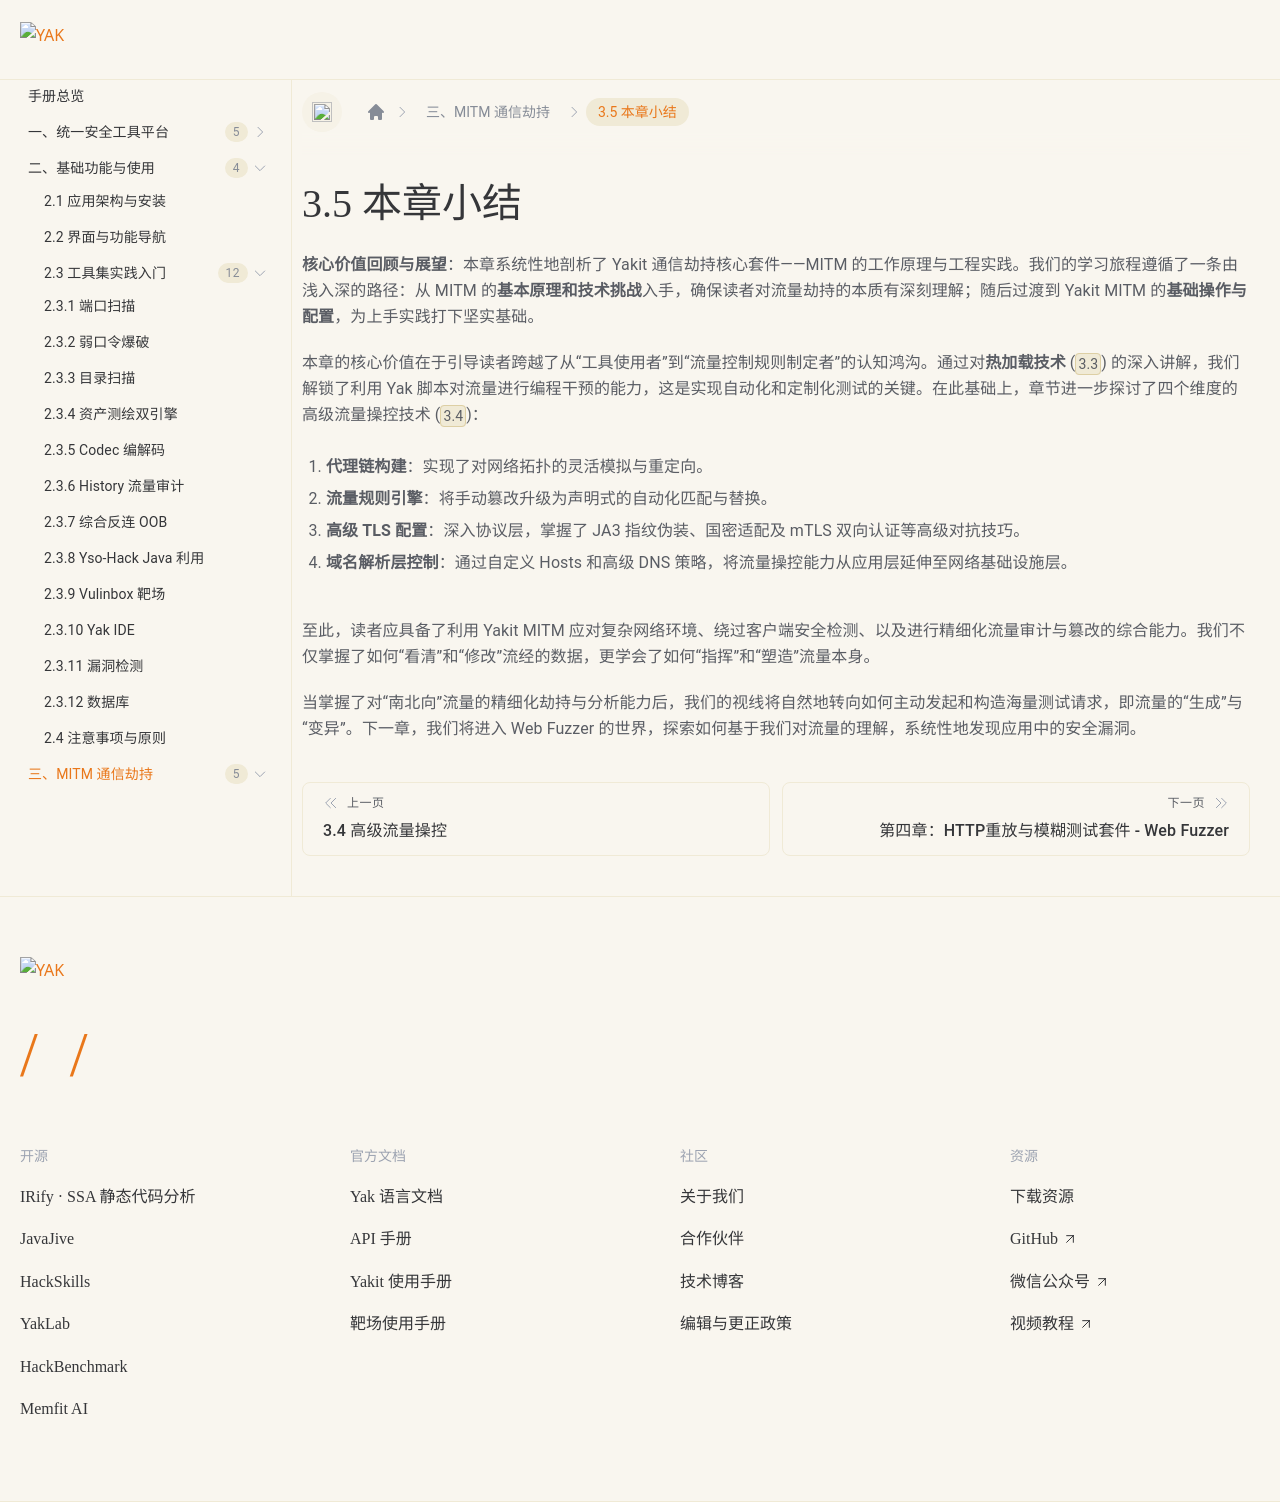

repository: yaklang/yaklang.github.io · page: products/chapter-3/3-5/index.html · generator: docusaurus

---
sidebar_position: 5
sidebar_label: "3.5 本章小结"
---

# 3.5 本章小结

**核心价值回顾与展望**：本章系统性地剖析了 Yakit 通信劫持核心套件——MITM 的工作原理与工程实践。我们的学习旅程遵循了一条由浅入深的路径：从 MITM 的**基本原理和技术挑战**入手，确保读者对流量劫持的本质有深刻理解；随后过渡到 Yakit MITM 的**基础操作与配置**，为上手实践打下坚实基础。

本章的核心价值在于引导读者跨越了从“工具使用者”到“流量控制规则制定者”的认知鸿沟。通过对**热加载技术** \(`3.3`\) 的深入讲解，我们解锁了利用 Yak 脚本对流量进行编程干预的能力，这是实现自动化和定制化测试的关键。在此基础上，章节进一步探讨了四个维度的高级流量操控技术 \(`3.4`\)：

1. **代理链构建**：实现了对网络拓扑的灵活模拟与重定向。

2. **流量规则引擎**：将手动篡改升级为声明式的自动化匹配与替换。

3. **高级 TLS 配置**：深入协议层，掌握了 JA3 指纹伪装、国密适配及 mTLS 双向认证等高级对抗技巧。

4. **域名解析层控制**：通过自定义 Hosts 和高级 DNS 策略，将流量操控能力从应用层延伸至网络基础设施层。

至此，读者应具备了利用 Yakit MITM 应对复杂网络环境、绕过客户端安全检测、以及进行精细化流量审计与篡改的综合能力。我们不仅掌握了如何“看清”和“修改”流经的数据，更学会了如何“指挥”和“塑造”流量本身。

当掌握了对“南北向”流量的精细化劫持与分析能力后，我们的视线将自然地转向如何主动发起和构造海量测试请求，即流量的“生成”与“变异”。下一章，我们将进入 Web Fuzzer 的世界，探索如何基于我们对流量的理解，系统性地发现应用中的安全漏洞。
